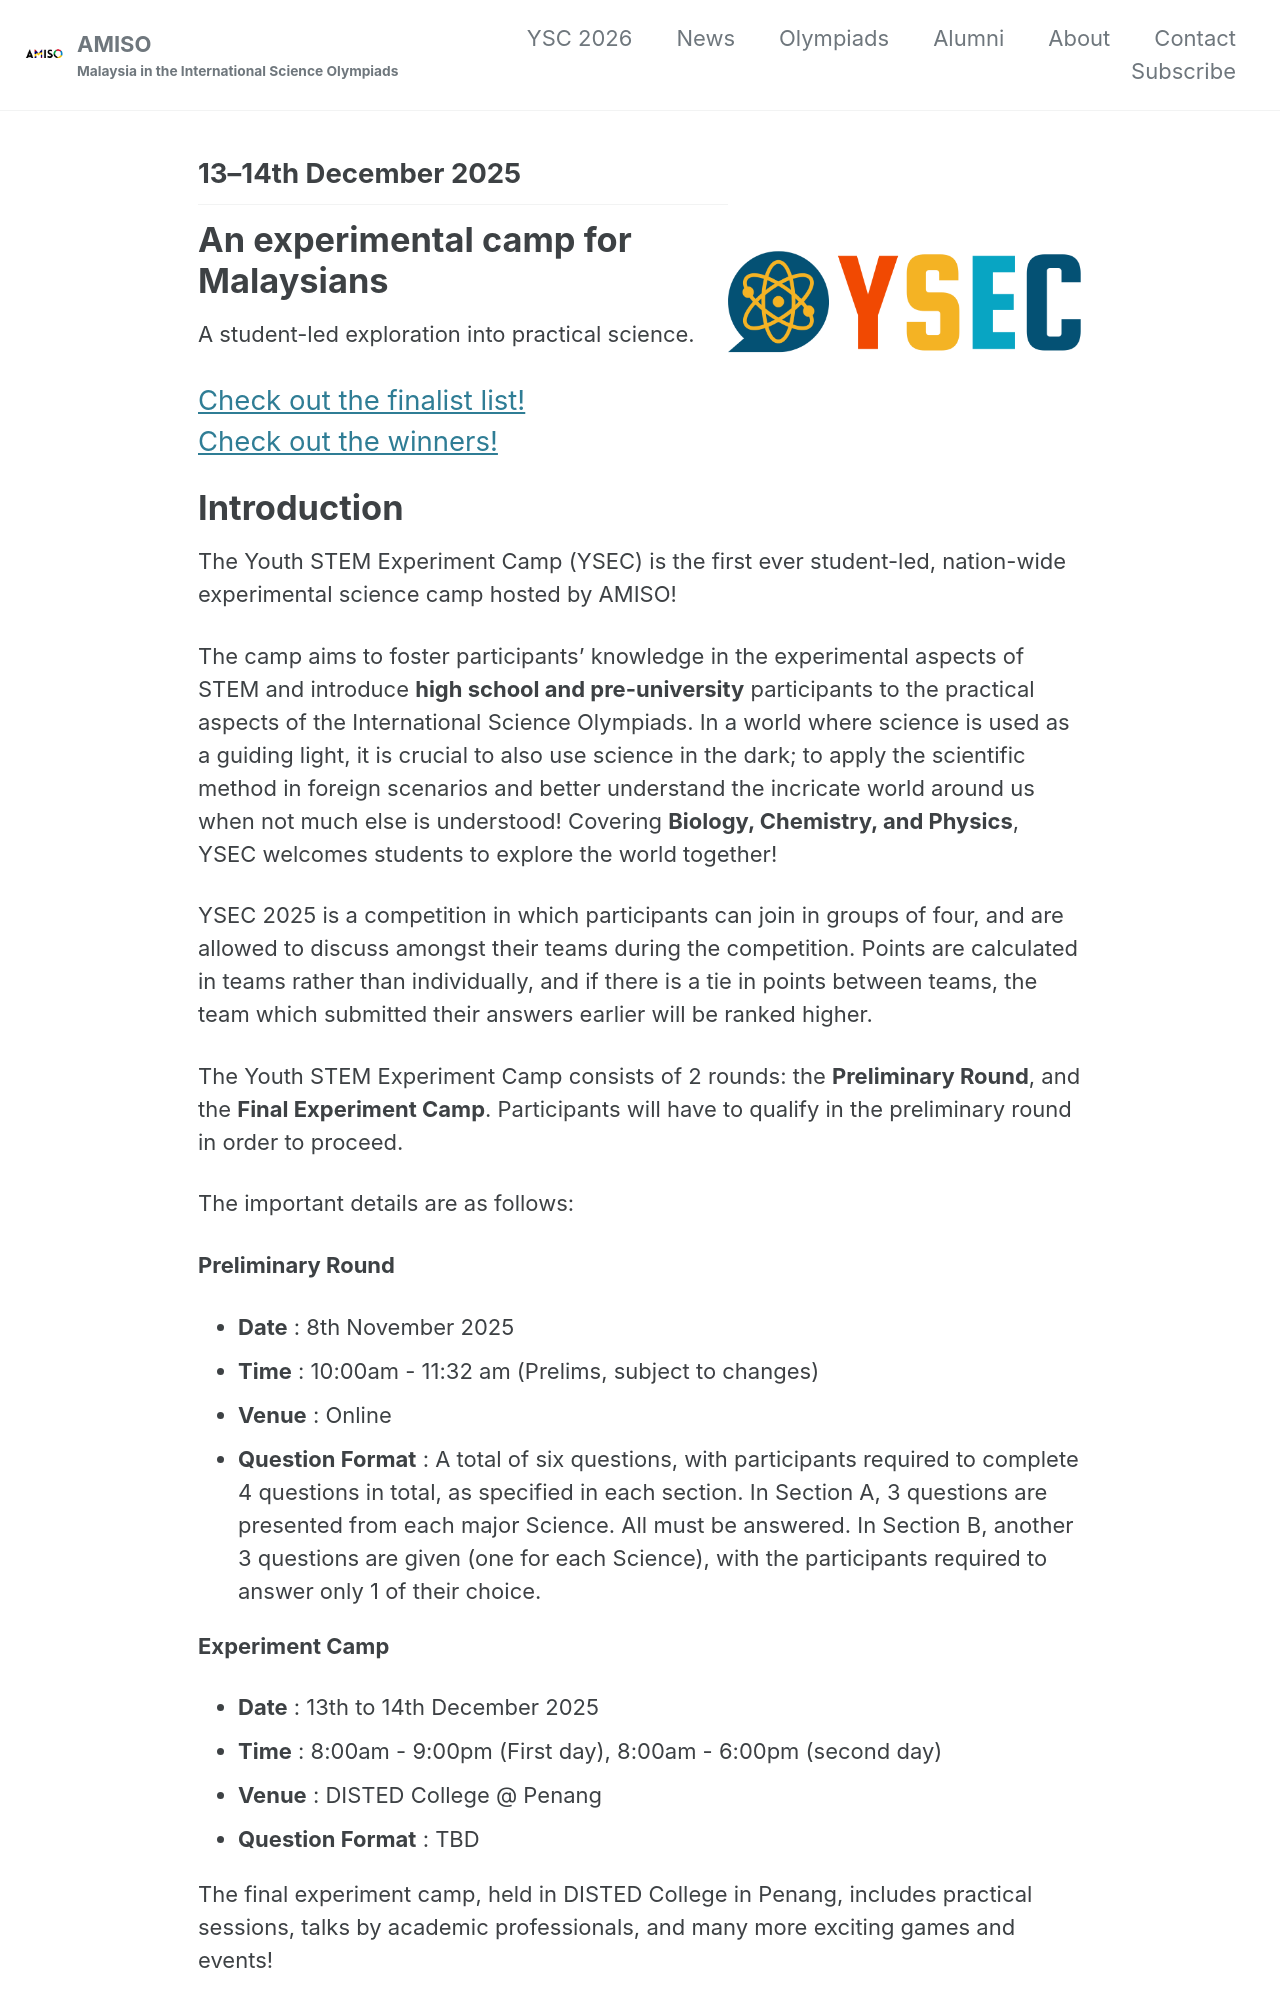

repository: AMISO-MY/amiso-my.github.io · page: ysec/index.html · generator: jekyll

---
layout: single
title: Youth STEM Experiment Camp 2025
permalink: /ysec/
classes: wide
custom_css:
    - ysec
custom_js:
    - ysec
---

<div id="hero">
  <div id="countdown">
    <h2>13–14th December 2025</h2>
    <h1>An experimental camp for Malaysians</h1>
    <p>A student-led exploration into practical science.</p>
    <a href="#finalists">Check out the finalist list!</a>
    <br/>
    <a href="#results">Check out the winners!</a>
  </div>

  <div id="logo">
    <img src="/assets/images/ysec/ysec-logo.png" alt="YSC Logo" />
  </div>
</div>
